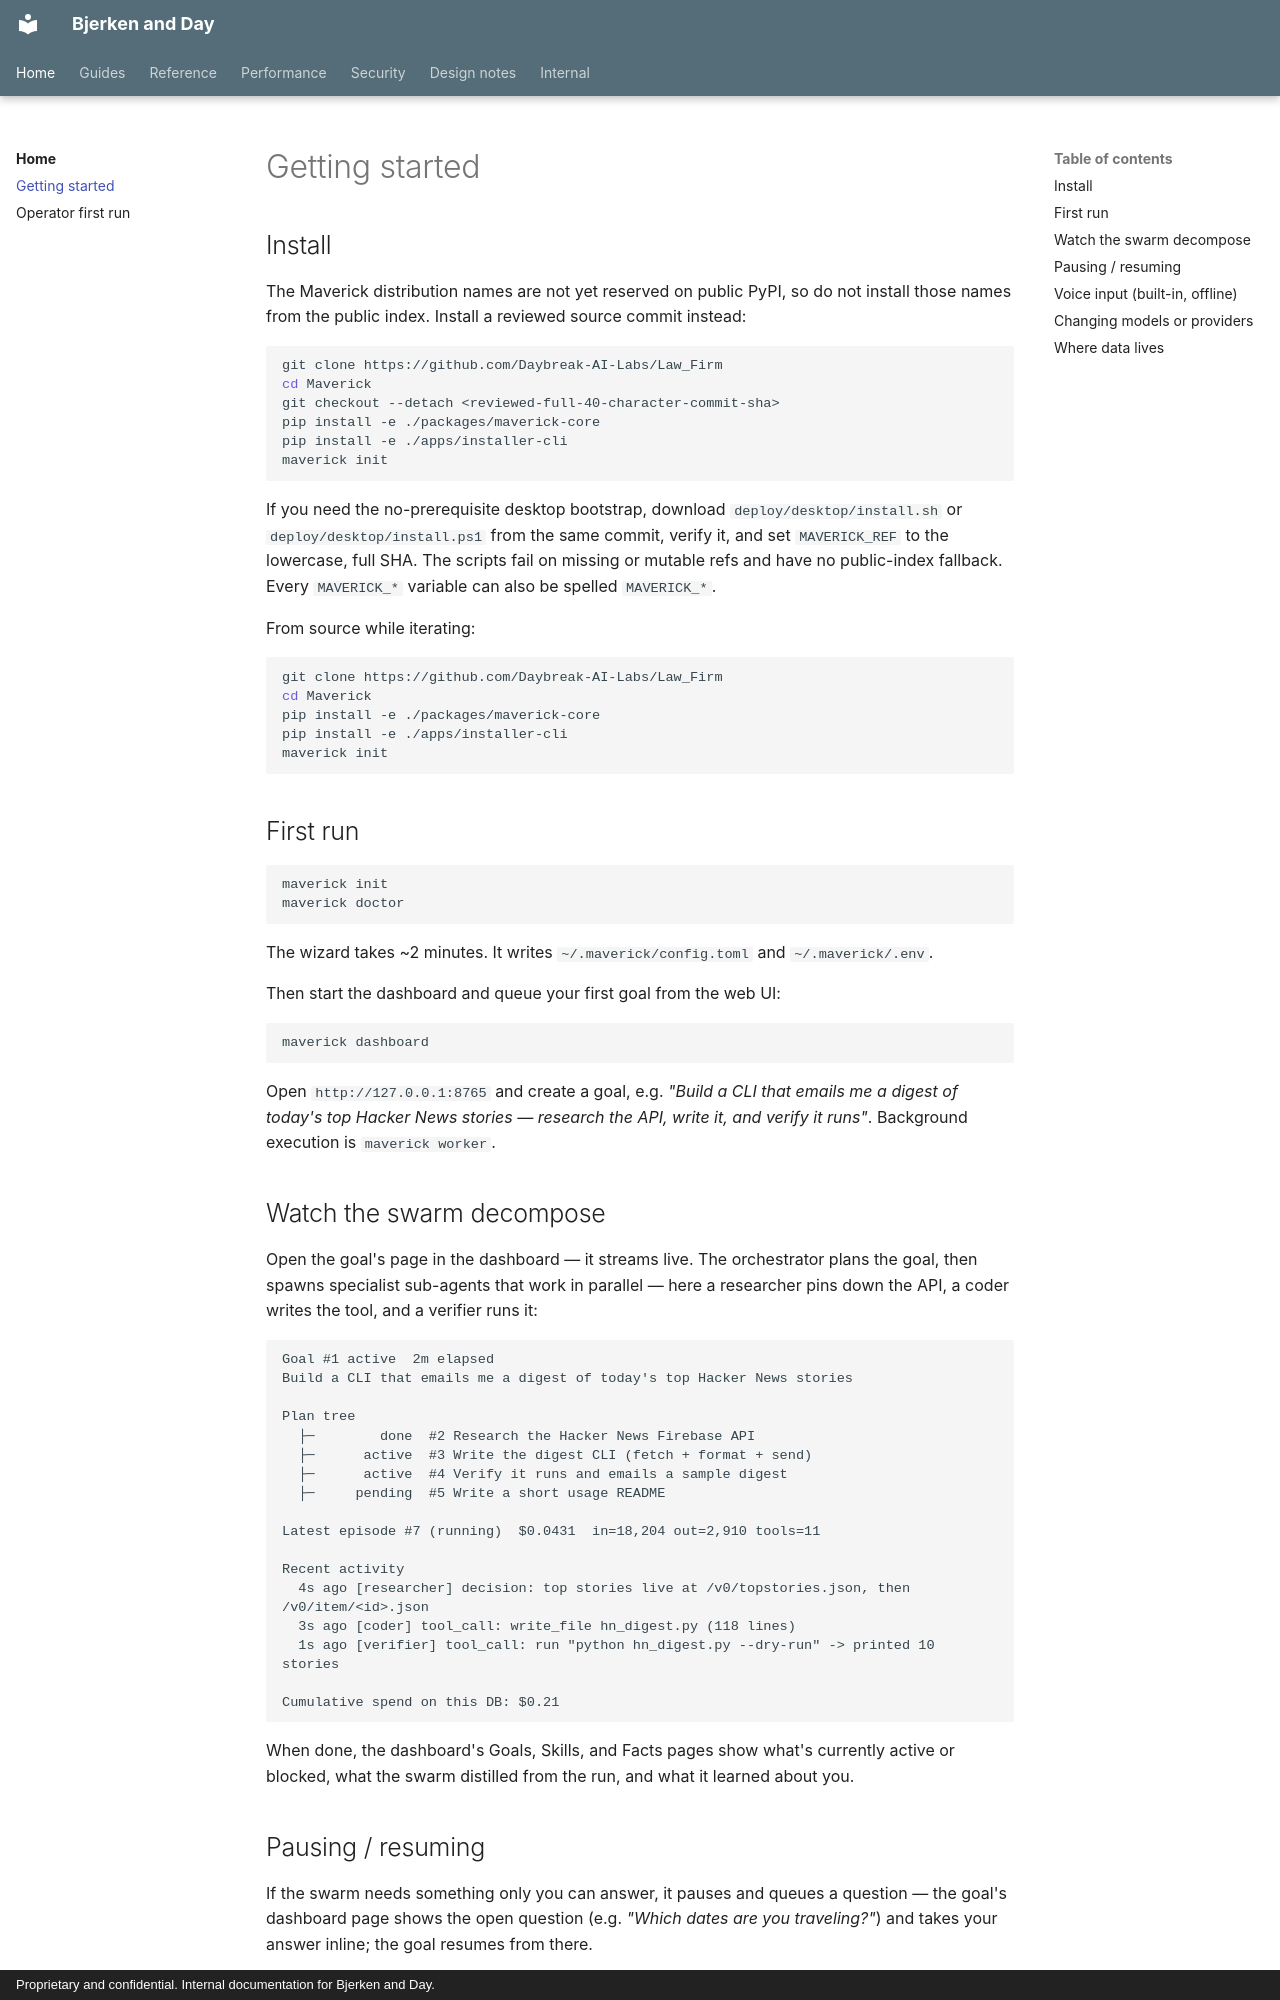

repository: Daybreak-AI-Labs/Law_Firm · page: getting-started/index.html · generator: mkdocs · copyright: Proprietary and confidential. Internal documentation for Bjerken and Day.

# Getting started

## Install

The Maverick distribution names are not yet reserved on public PyPI, so do
not install those names from the public index. Install a reviewed source
commit instead:

```bash
git clone https://github.com/Daybreak-AI-Labs/Law_Firm
cd Maverick
git checkout --detach <reviewed-full-40-character-commit-sha>
pip install -e ./packages/maverick-core
pip install -e ./apps/installer-cli
maverick init
```

If you need the no-prerequisite desktop bootstrap, download
`deploy/desktop/install.sh` or `deploy/desktop/install.ps1` from the same
commit, verify it, and set `MAVERICK_REF` to the lowercase, full SHA. The
scripts fail on missing or mutable refs and have no public-index fallback.
Every `MAVERICK_*` variable can also be spelled `MAVERICK_*`.

From source while iterating:

```bash
git clone https://github.com/Daybreak-AI-Labs/Law_Firm
cd Maverick
pip install -e ./packages/maverick-core
pip install -e ./apps/installer-cli
maverick init
```

## First run

```bash
maverick init
maverick doctor
```

The wizard takes ~2 minutes. It writes `~/.maverick/config.toml` and `~/.maverick/.env`.

Then start the dashboard and queue your first goal from the web UI:

```bash
maverick dashboard
```

Open `http://127.0.0.1:8765` and create a goal, e.g. *"Build a CLI that emails me a digest of today's top Hacker News stories — research the API, write it, and verify it runs"*. Background execution is `maverick worker`.

## Watch the swarm decompose

Open the goal's page in the dashboard — it streams live. The orchestrator plans the goal, then spawns specialist sub-agents that work in parallel — here a researcher pins down the API, a coder writes the tool, and a verifier runs it:

```
Goal #1 active  2m elapsed
Build a CLI that emails me a digest of today's top Hacker News stories

Plan tree
  ├─        done  #2 Research the Hacker News Firebase API
  ├─      active  #3 Write the digest CLI (fetch + format + send)
  ├─      active  #4 Verify it runs and emails a sample digest
  ├─     pending  #5 Write a short usage README

Latest episode #7 (running)  $0.0431  in=18,204 out=2,910 tools=11

Recent activity
  4s ago [researcher] decision: top stories live at /v0/topstories.json, then /v0/item/<id>.json
  3s ago [coder] tool_call: write_file hn_digest.py (118 lines)
  1s ago [verifier] tool_call: run "python hn_digest.py --dry-run" -> printed 10 stories

Cumulative spend on this DB: $0.21
```

When done, the dashboard's Goals, Skills, and Facts pages show what's
currently active or blocked, what the swarm distilled from the run, and what
it learned about you.
